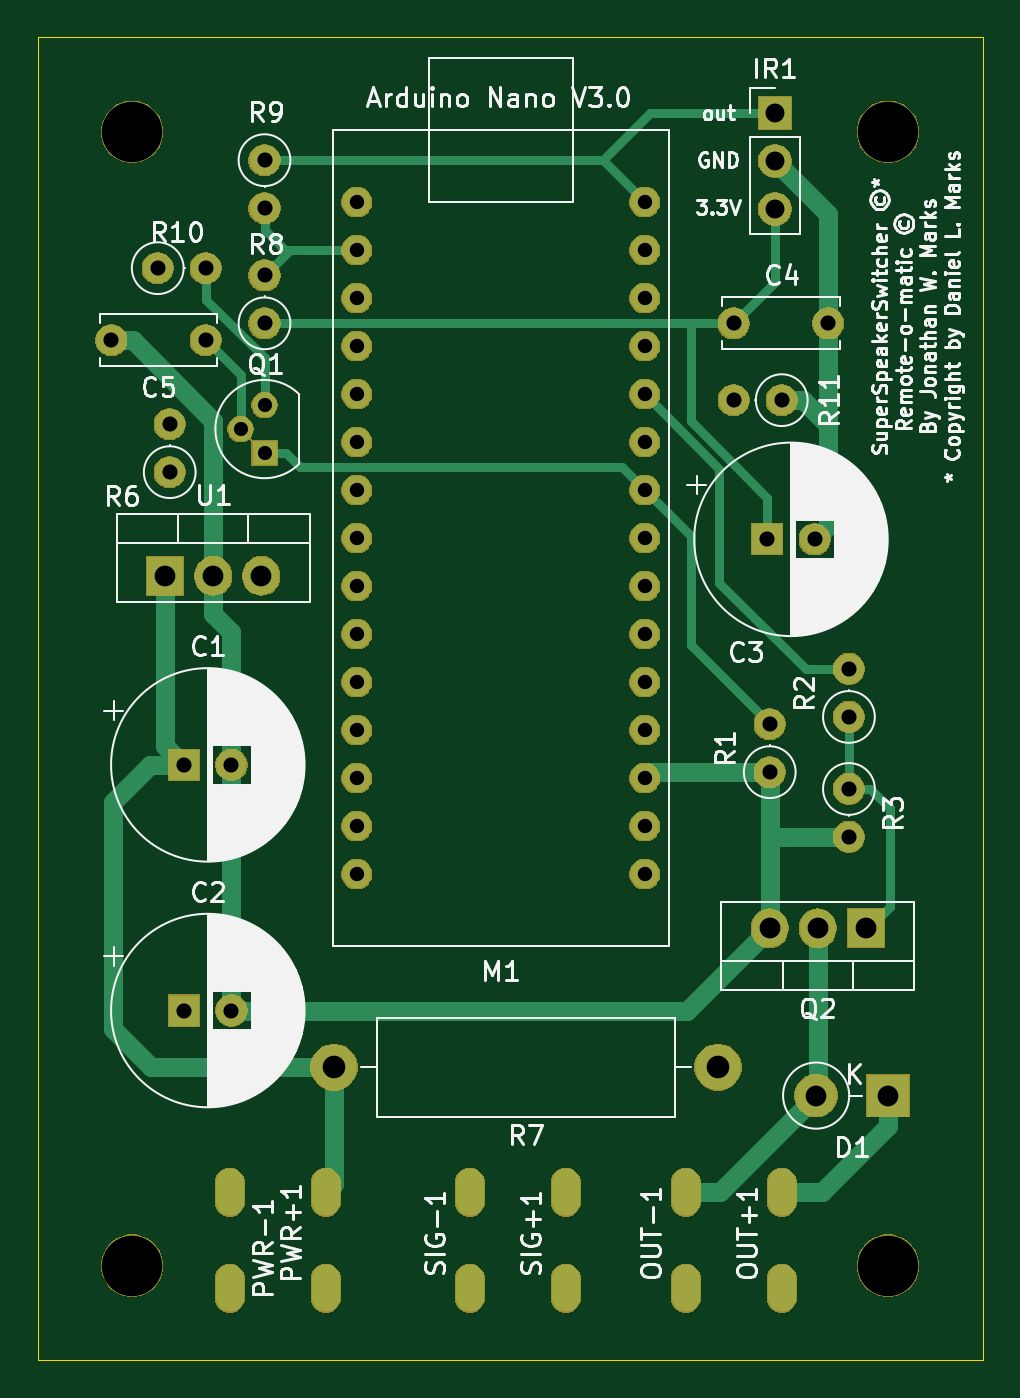
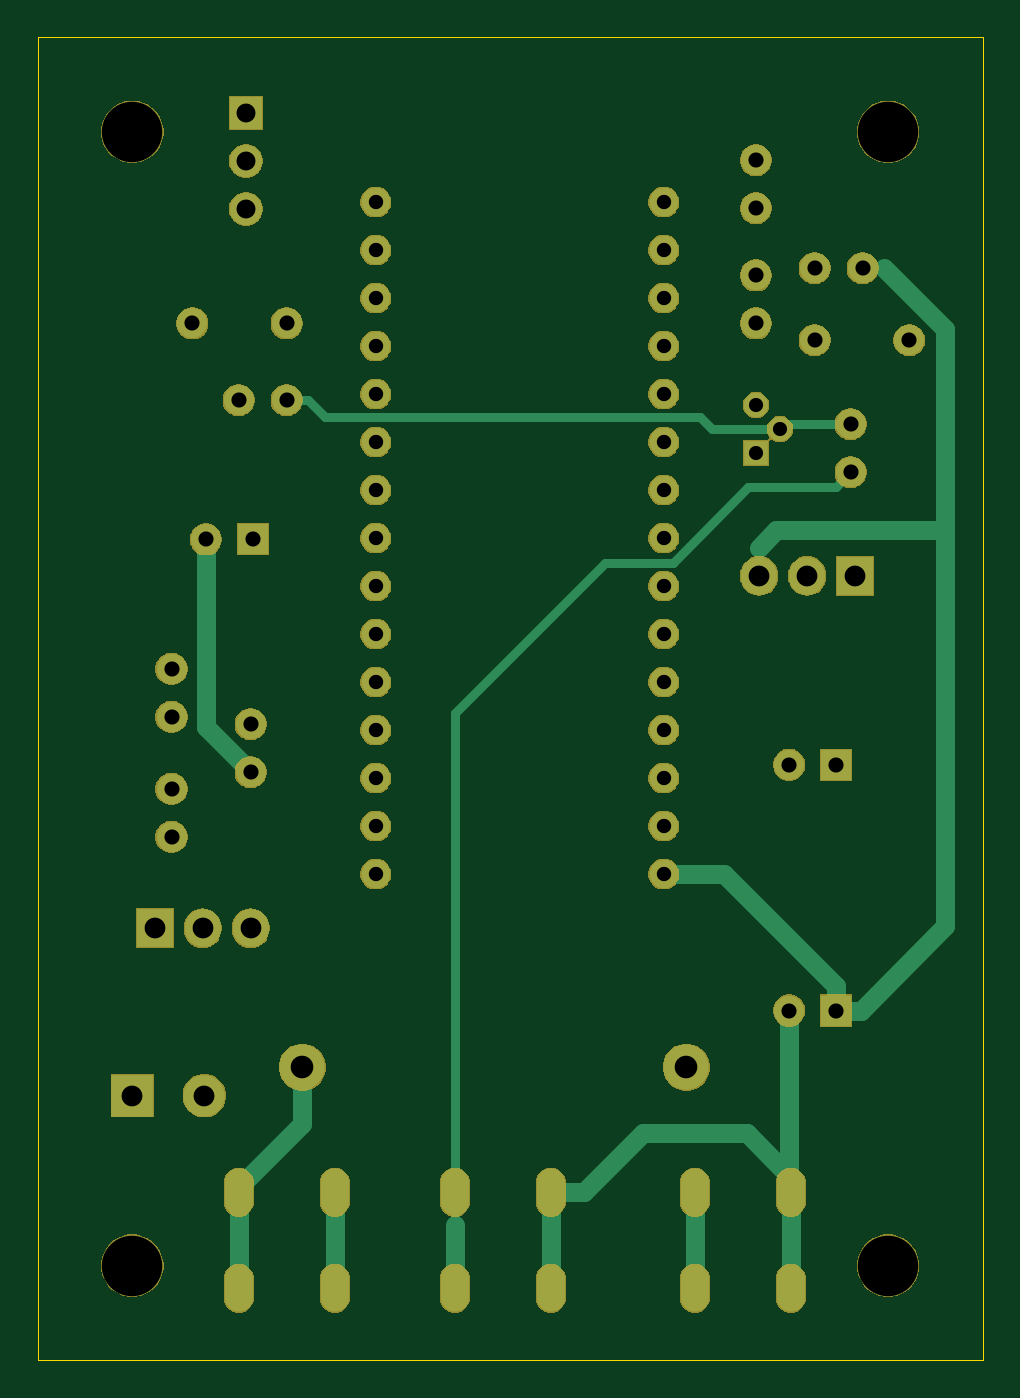
Circuit board: 10 layer files. Board 50.0 x 70.0 mm.
- bottom_copper: speaker-switcher-remote-B_Cu.gbl (5603 bytes)
- bottom_mask: speaker-switcher-remote-B_Mask.gbs (75873 bytes)
- paste: speaker-switcher-remote-B_Paste.gbp (525 bytes)
- bottom_silk: speaker-switcher-remote-B_SilkS.gbo (526 bytes)
- outline: speaker-switcher-remote-Edge_Cuts.gm1 (720 bytes)
- top_copper: speaker-switcher-remote-F_Cu.gtl (7617 bytes)
- top_mask: speaker-switcher-remote-F_Mask.gts (75873 bytes)
- paste: speaker-switcher-remote-F_Paste.gtp (525 bytes)
- top_silk: speaker-switcher-remote-F_SilkS.gto (81566 bytes)
- drill: speaker-switcher-remote.drl (2167 bytes)

=== bottom_copper: speaker-switcher-remote-B_Cu.gbl ===
G04 #@! TF.GenerationSoftware,KiCad,Pcbnew,5.1.5+dfsg1-2build2*
G04 #@! TF.CreationDate,2021-01-30T17:04:27-06:00*
G04 #@! TF.ProjectId,speaker-switcher-remote,73706561-6b65-4722-9d73-776974636865,rev?*
G04 #@! TF.SameCoordinates,Original*
G04 #@! TF.FileFunction,Copper,L2,Bot*
G04 #@! TF.FilePolarity,Positive*
%FSLAX46Y46*%
G04 Gerber Fmt 4.6, Leading zero omitted, Abs format (unit mm)*
G04 Created by KiCad (PCBNEW 5.1.5+dfsg1-2build2) date 2021-01-30 17:04:27*
%MOMM*%
%LPD*%
G04 APERTURE LIST*
%ADD10O,1.600000X1.600000*%
%ADD11C,1.600000*%
%ADD12R,1.600000X1.600000*%
%ADD13C,1.524000*%
%ADD14R,1.300000X1.300000*%
%ADD15C,1.300000*%
%ADD16O,2.200000X2.200000*%
%ADD17R,2.200000X2.200000*%
%ADD18O,2.400000X2.400000*%
%ADD19C,2.400000*%
%ADD20O,1.500000X2.500000*%
%ADD21O,1.905000X2.000000*%
%ADD22R,1.905000X2.000000*%
%ADD23O,1.700000X1.700000*%
%ADD24R,1.700000X1.700000*%
%ADD25C,1.000000*%
%ADD26C,0.500000*%
G04 APERTURE END LIST*
D10*
X158080000Y-80700000D03*
D11*
X160620000Y-80700000D03*
X125140000Y-77525000D03*
X130140000Y-77525000D03*
D10*
X133250000Y-74096000D03*
D11*
X133250000Y-76636000D03*
X162358000Y-88066000D03*
D12*
X159858000Y-88066000D03*
D13*
X153370000Y-105780000D03*
X153370000Y-103240000D03*
X153370000Y-100700000D03*
X153370000Y-98160000D03*
X153370000Y-95620000D03*
X153370000Y-93080000D03*
X153370000Y-90540000D03*
X153370000Y-88000000D03*
X153370000Y-85460000D03*
X153370000Y-82920000D03*
X153370000Y-80380000D03*
X153370000Y-77840000D03*
X153370000Y-75300000D03*
X153370000Y-72760000D03*
X153370000Y-70220000D03*
X138130000Y-105780000D03*
X138130000Y-103240000D03*
X138130000Y-100700000D03*
X138130000Y-98160000D03*
X138130000Y-95620000D03*
X138130000Y-93080000D03*
X138130000Y-90540000D03*
X138130000Y-88000000D03*
X138130000Y-85460000D03*
X138130000Y-82920000D03*
X138130000Y-80380000D03*
X138130000Y-77840000D03*
X138130000Y-75300000D03*
X138130000Y-72760000D03*
X138130000Y-70220000D03*
D10*
X130140000Y-73715000D03*
D11*
X127600000Y-73715000D03*
D10*
X133250000Y-70540000D03*
D11*
X133250000Y-68000000D03*
D10*
X128235000Y-81970000D03*
D11*
X128235000Y-84510000D03*
D10*
X164176000Y-103814000D03*
D11*
X164176000Y-101274000D03*
D10*
X164176000Y-94924000D03*
D11*
X164176000Y-97464000D03*
D10*
X159985000Y-97845000D03*
D11*
X159985000Y-100385000D03*
D14*
X133250000Y-83500000D03*
D15*
X133250000Y-80960000D03*
X131980000Y-82230000D03*
D16*
X162440000Y-117500000D03*
D17*
X166250000Y-117500000D03*
D11*
X163080000Y-76636000D03*
X158080000Y-76636000D03*
X131500000Y-113000000D03*
D12*
X129000000Y-113000000D03*
D11*
X131500000Y-100000000D03*
D12*
X129000000Y-100000000D03*
D18*
X136930000Y-116000000D03*
D19*
X157250000Y-116000000D03*
D20*
X149190000Y-127690000D03*
X149190000Y-122610000D03*
D21*
X133080000Y-90000000D03*
X130540000Y-90000000D03*
D22*
X128000000Y-90000000D03*
D21*
X159985000Y-108640000D03*
X162525000Y-108640000D03*
D22*
X165065000Y-108640000D03*
D20*
X144110000Y-127690000D03*
X144110000Y-122610000D03*
X136490000Y-127690000D03*
X136490000Y-122610000D03*
X131410000Y-122610000D03*
X131410000Y-127690000D03*
D23*
X160250000Y-70580000D03*
X160250000Y-68040000D03*
D24*
X160250000Y-65500000D03*
D20*
X155540000Y-127690000D03*
X155540000Y-122610000D03*
X160620000Y-127690000D03*
X160620000Y-122610000D03*
D25*
X131500000Y-122520000D02*
X131410000Y-122610000D01*
X131500000Y-113000000D02*
X131500000Y-122520000D01*
X131410000Y-127690000D02*
X131410000Y-122610000D01*
X131410000Y-122610000D02*
X131410000Y-121840000D01*
X131410000Y-121840000D02*
X133750000Y-119500000D01*
X139250000Y-119500000D02*
X133750000Y-119500000D01*
X142360000Y-122610000D02*
X139250000Y-119500000D01*
X144110000Y-122610000D02*
X142360000Y-122610000D01*
X144110000Y-122610000D02*
X144110000Y-127690000D01*
X162358000Y-98012000D02*
X159985000Y-100385000D01*
X162358000Y-88066000D02*
X162358000Y-98012000D01*
X149190000Y-124360000D02*
X149190000Y-127690000D01*
D26*
X149190000Y-122610000D02*
X149190000Y-124360000D01*
X149190000Y-97266238D02*
X149190000Y-122610000D01*
X141251761Y-89327999D02*
X149190000Y-97266238D01*
X137664237Y-89327999D02*
X141251761Y-89327999D01*
X133646237Y-85309999D02*
X137664237Y-89327999D01*
X129034999Y-85309999D02*
X133646237Y-85309999D01*
X128235000Y-84510000D02*
X129034999Y-85309999D01*
D25*
X127700000Y-113000000D02*
X129000000Y-113000000D01*
X123250000Y-108550000D02*
X127700000Y-113000000D01*
X134920000Y-105780000D02*
X138130000Y-105780000D01*
X129000000Y-111700000D02*
X134920000Y-105780000D01*
X129000000Y-113000000D02*
X129000000Y-111700000D01*
X133080000Y-90000000D02*
X133080000Y-89952500D01*
D26*
X133080000Y-88500000D02*
X133080000Y-90000000D01*
D25*
X132170000Y-87590000D02*
X133080000Y-88500000D01*
X123250000Y-87590000D02*
X132170000Y-87590000D01*
X123250000Y-87590000D02*
X123250000Y-108550000D01*
D26*
X126468630Y-73715000D02*
X127600000Y-73715000D01*
D25*
X123250000Y-76933630D02*
X126468630Y-73715000D01*
X123250000Y-87590000D02*
X123250000Y-76933630D01*
X136490000Y-122610000D02*
X136490000Y-127690000D01*
X160620000Y-122610000D02*
X160620000Y-127690000D01*
X157250000Y-119000000D02*
X160750000Y-122500000D01*
X157250000Y-116000000D02*
X157250000Y-119000000D01*
X155540000Y-122610000D02*
X155540000Y-127690000D01*
D26*
X132990000Y-80700000D02*
X133250000Y-80960000D01*
X156056629Y-81592001D02*
X136232999Y-81592001D01*
X156948630Y-80700000D02*
X156056629Y-81592001D01*
X158080000Y-80700000D02*
X156948630Y-80700000D01*
X135595000Y-82230000D02*
X131980000Y-82230000D01*
X136232999Y-81592001D02*
X135595000Y-82230000D01*
X131720000Y-81970000D02*
X131980000Y-82230000D01*
X128235000Y-81970000D02*
X131720000Y-81970000D01*
M02*

=== bottom_mask: speaker-switcher-remote-B_Mask.gbs (75873 bytes, source omitted) ===
=== paste: speaker-switcher-remote-B_Paste.gbp ===
G04 #@! TF.GenerationSoftware,KiCad,Pcbnew,5.1.5+dfsg1-2build2*
G04 #@! TF.CreationDate,2021-01-30T17:04:27-06:00*
G04 #@! TF.ProjectId,speaker-switcher-remote,73706561-6b65-4722-9d73-776974636865,rev?*
G04 #@! TF.SameCoordinates,Original*
G04 #@! TF.FileFunction,Paste,Bot*
G04 #@! TF.FilePolarity,Positive*
%FSLAX46Y46*%
G04 Gerber Fmt 4.6, Leading zero omitted, Abs format (unit mm)*
G04 Created by KiCad (PCBNEW 5.1.5+dfsg1-2build2) date 2021-01-30 17:04:27*
%MOMM*%
%LPD*%
G04 APERTURE LIST*
G04 APERTURE END LIST*
M02*

=== bottom_silk: speaker-switcher-remote-B_SilkS.gbo ===
G04 #@! TF.GenerationSoftware,KiCad,Pcbnew,5.1.5+dfsg1-2build2*
G04 #@! TF.CreationDate,2021-01-30T17:04:27-06:00*
G04 #@! TF.ProjectId,speaker-switcher-remote,73706561-6b65-4722-9d73-776974636865,rev?*
G04 #@! TF.SameCoordinates,Original*
G04 #@! TF.FileFunction,Legend,Bot*
G04 #@! TF.FilePolarity,Positive*
%FSLAX46Y46*%
G04 Gerber Fmt 4.6, Leading zero omitted, Abs format (unit mm)*
G04 Created by KiCad (PCBNEW 5.1.5+dfsg1-2build2) date 2021-01-30 17:04:27*
%MOMM*%
%LPD*%
G04 APERTURE LIST*
G04 APERTURE END LIST*
M02*

=== outline: speaker-switcher-remote-Edge_Cuts.gm1 ===
G04 #@! TF.GenerationSoftware,KiCad,Pcbnew,5.1.5+dfsg1-2build2*
G04 #@! TF.CreationDate,2021-01-30T17:04:27-06:00*
G04 #@! TF.ProjectId,speaker-switcher-remote,73706561-6b65-4722-9d73-776974636865,rev?*
G04 #@! TF.SameCoordinates,Original*
G04 #@! TF.FileFunction,Profile,NP*
%FSLAX46Y46*%
G04 Gerber Fmt 4.6, Leading zero omitted, Abs format (unit mm)*
G04 Created by KiCad (PCBNEW 5.1.5+dfsg1-2build2) date 2021-01-30 17:04:27*
%MOMM*%
%LPD*%
G04 APERTURE LIST*
%ADD10C,0.050000*%
G04 APERTURE END LIST*
D10*
X121250000Y-131500000D02*
X121250000Y-61500000D01*
X171250000Y-131500000D02*
X121250000Y-131500000D01*
X171250000Y-61500000D02*
X171250000Y-131500000D01*
X121250000Y-61500000D02*
X171250000Y-61500000D01*
M02*

=== top_copper: speaker-switcher-remote-F_Cu.gtl (7617 bytes, source omitted) ===
=== top_mask: speaker-switcher-remote-F_Mask.gts (75873 bytes, source omitted) ===
=== paste: speaker-switcher-remote-F_Paste.gtp ===
G04 #@! TF.GenerationSoftware,KiCad,Pcbnew,5.1.5+dfsg1-2build2*
G04 #@! TF.CreationDate,2021-01-30T17:04:27-06:00*
G04 #@! TF.ProjectId,speaker-switcher-remote,73706561-6b65-4722-9d73-776974636865,rev?*
G04 #@! TF.SameCoordinates,Original*
G04 #@! TF.FileFunction,Paste,Top*
G04 #@! TF.FilePolarity,Positive*
%FSLAX46Y46*%
G04 Gerber Fmt 4.6, Leading zero omitted, Abs format (unit mm)*
G04 Created by KiCad (PCBNEW 5.1.5+dfsg1-2build2) date 2021-01-30 17:04:27*
%MOMM*%
%LPD*%
G04 APERTURE LIST*
G04 APERTURE END LIST*
M02*

=== top_silk: speaker-switcher-remote-F_SilkS.gto (81566 bytes, source omitted) ===
=== drill: speaker-switcher-remote.drl ===
M48
; DRILL file {KiCad 5.1.5+dfsg1-2build2} date Sat 30 Jan 2021 05:03:15 PM CST
; FORMAT={-:-/ absolute / inch / decimal}
; #@! TF.CreationDate,2021-01-30T17:03:15-06:00
; #@! TF.GenerationSoftware,Kicad,Pcbnew,5.1.5+dfsg1-2build2
FMAT,2
INCH
T1C0.0295
T2C0.0300
T3C0.0315
T4C0.0394
T5C0.0433
T6C0.0472
T7C0.1260
%
G90
G05
T1
X5.1961Y-3.2374
X5.2461Y-3.1874
X5.2461Y-3.2874
T2
X5.4382Y-2.7646
X5.4382Y-2.8646
X5.4382Y-2.9646
X5.4382Y-3.0646
X5.4382Y-3.1646
X5.4382Y-3.2646
X5.4382Y-3.3646
X5.4382Y-3.4646
X5.4382Y-3.5646
X5.4382Y-3.6646
X5.4382Y-3.7646
X5.4382Y-3.8646
X5.4382Y-3.9646
X5.4382Y-4.0646
X5.4382Y-4.1646
X6.0382Y-2.7646
X6.0382Y-2.8646
X6.0382Y-2.9646
X6.0382Y-3.0646
X6.0382Y-3.1646
X6.0382Y-3.2646
X6.0382Y-3.3646
X6.0382Y-3.4646
X6.0382Y-3.5646
X6.0382Y-3.6646
X6.0382Y-3.7646
X6.0382Y-3.8646
X6.0382Y-3.9646
X6.0382Y-4.0646
X6.0382Y-4.1646
T3
X4.9268Y-3.0522
X5.1236Y-3.0522
X6.4636Y-3.9872
X6.4636Y-4.0872
X5.0787Y-3.937
X5.1772Y-3.937
X5.2461Y-2.6772
X5.2461Y-2.7772
X5.2461Y-2.9172
X5.2461Y-3.0172
X5.0787Y-4.4488
X5.1772Y-4.4488
X6.2236Y-3.1772
X6.3236Y-3.1772
X5.0236Y-2.9022
X5.1236Y-2.9022
X6.4636Y-3.7372
X6.4636Y-3.8372
X6.2236Y-3.0172
X6.4205Y-3.0172
X6.2936Y-3.4672
X6.392Y-3.4672
X5.0486Y-3.2272
X5.0486Y-3.3272
X6.2986Y-3.8522
X6.2986Y-3.9522
T4
X6.3091Y-2.5787
X6.3091Y-2.6787
X6.3091Y-2.7787
T5
X5.0394Y-3.5433
X5.1394Y-3.5433
X5.2394Y-3.5433
X6.3953Y-4.626
X6.5453Y-4.626
X6.2986Y-4.2772
X6.3986Y-4.2772
X6.4986Y-4.2772
T6
X5.3909Y-4.5669
X6.1909Y-4.5669
T7
X6.5453Y-4.9803
X4.9705Y-4.9803
X6.5453Y-2.6181
X4.9705Y-2.6181
T5
G00X5.3736Y-4.8449
M15
G01X5.3736Y-4.8094
M16
G05
G00X5.3736Y-5.0449
M15
G01X5.3736Y-5.0094
M16
G05
G00X6.1236Y-4.8449
M15
G01X6.1236Y-4.8094
M16
G05
G00X6.1236Y-5.0449
M15
G01X6.1236Y-5.0094
M16
G05
G00X5.6736Y-4.8449
M15
G01X5.6736Y-4.8094
M16
G05
G00X5.6736Y-5.0449
M15
G01X5.6736Y-5.0094
M16
G05
G00X6.3236Y-4.8449
M15
G01X6.3236Y-4.8094
M16
G05
G00X6.3236Y-5.0449
M15
G01X6.3236Y-5.0094
M16
G05
G00X5.8736Y-4.8449
M15
G01X5.8736Y-4.8094
M16
G05
G00X5.8736Y-5.0449
M15
G01X5.8736Y-5.0094
M16
G05
G00X5.1736Y-4.8094
M15
G01X5.1736Y-4.8449
M16
G05
G00X5.1736Y-5.0094
M15
G01X5.1736Y-5.0449
M16
G05
T0
M30
